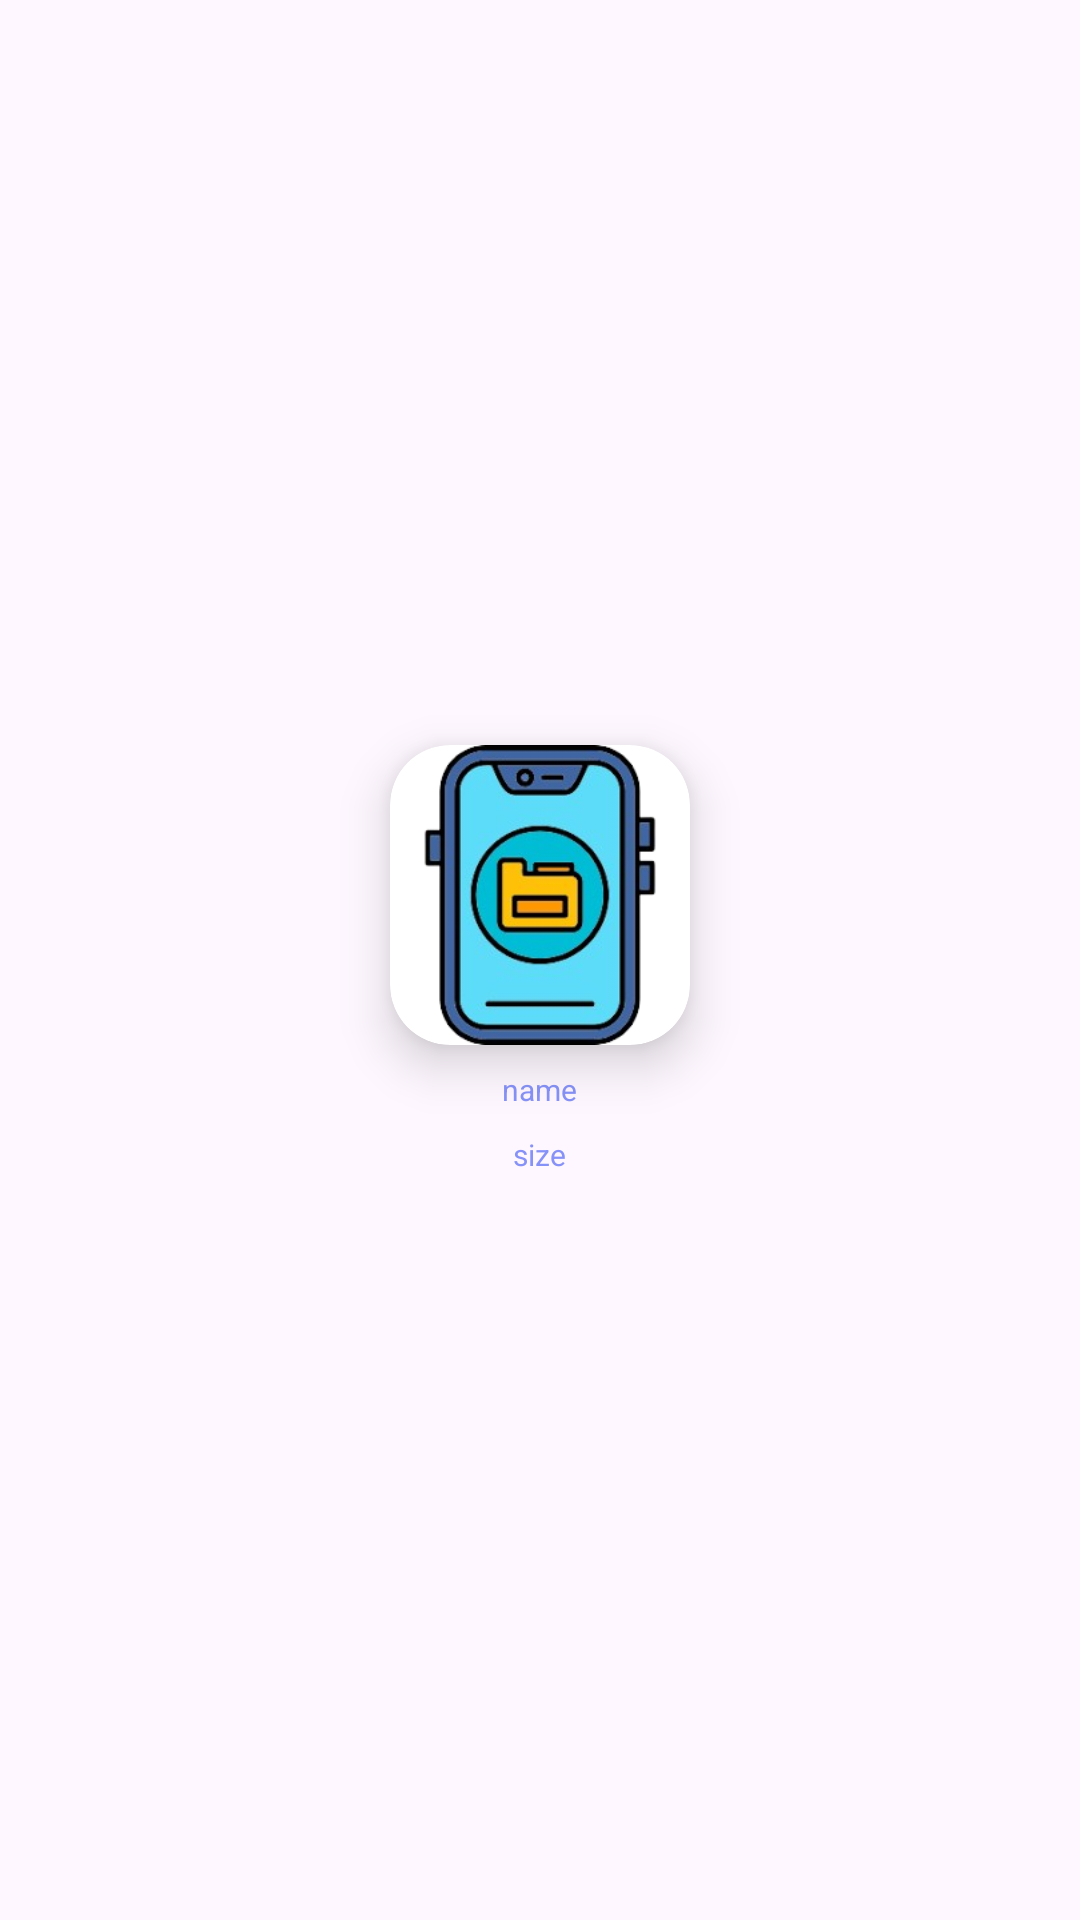

This screen was rendered from an Android layout file. Write that file and the resources it references.
<!-- AndroidManifest.xml: application theme Theme.Storageaccessapplication -->
<!-- res/layout/cv_showimages.xml -->
<?xml version="1.0" encoding="utf-8"?>
<LinearLayout
    xmlns:android="http://schemas.android.com/apk/res/android"
    xmlns:app="http://schemas.android.com/apk/res-auto"
    android:orientation="vertical"
    android:layout_width="wrap_content"
    android:layout_height="wrap_content"
    android:padding="16dp"

    android:gravity="center"
    android:clipChildren="false"
    android:clipToPadding="false">

    <androidx.cardview.widget.CardView
        android:layout_width="100dp"
        android:layout_height="100dp"
        app:cardElevation="10dp"
        app:cardCornerRadius="20dp"
        >

        <ImageView
            android:layout_width="100dp"
            android:layout_height="100dp"
            android:scaleType="centerCrop"
            android:src="@drawable/storagelogo"
            android:id="@+id/iv_image"
            />

    </androidx.cardview.widget.CardView>

    <TextView
        android:layout_width="wrap_content"
        android:layout_height="wrap_content"
        android:id="@+id/tv_name"
        android:text="name"
        android:textSize="10sp"
        android:gravity="center"
        android:textColor="@color/lavender"
        android:layout_marginTop="8dp"/>
    <TextView
        android:layout_width="wrap_content"
        android:layout_height="wrap_content"
        android:id="@+id/tv_size"
        android:text="size"
        android:textSize="10sp"
        android:gravity="center"
        android:textColor="@color/lavender"
        android:layout_marginTop="8dp"/>

</LinearLayout>
<!-- resources referenced by this layout -->
<resources>
  <color name="lavender">#8692f7</color>
  <!-- drawable storagelogo: png bitmap (drawable, 55451 bytes) -->
  <style name="Theme.Storageaccessapplication" parent="Base.Theme.Storageaccessapplication" />
  <style name="Base.Theme.Storageaccessapplication" parent="Theme.Material3.DayNight.NoActionBar">
          
          
      </style>
</resources>
